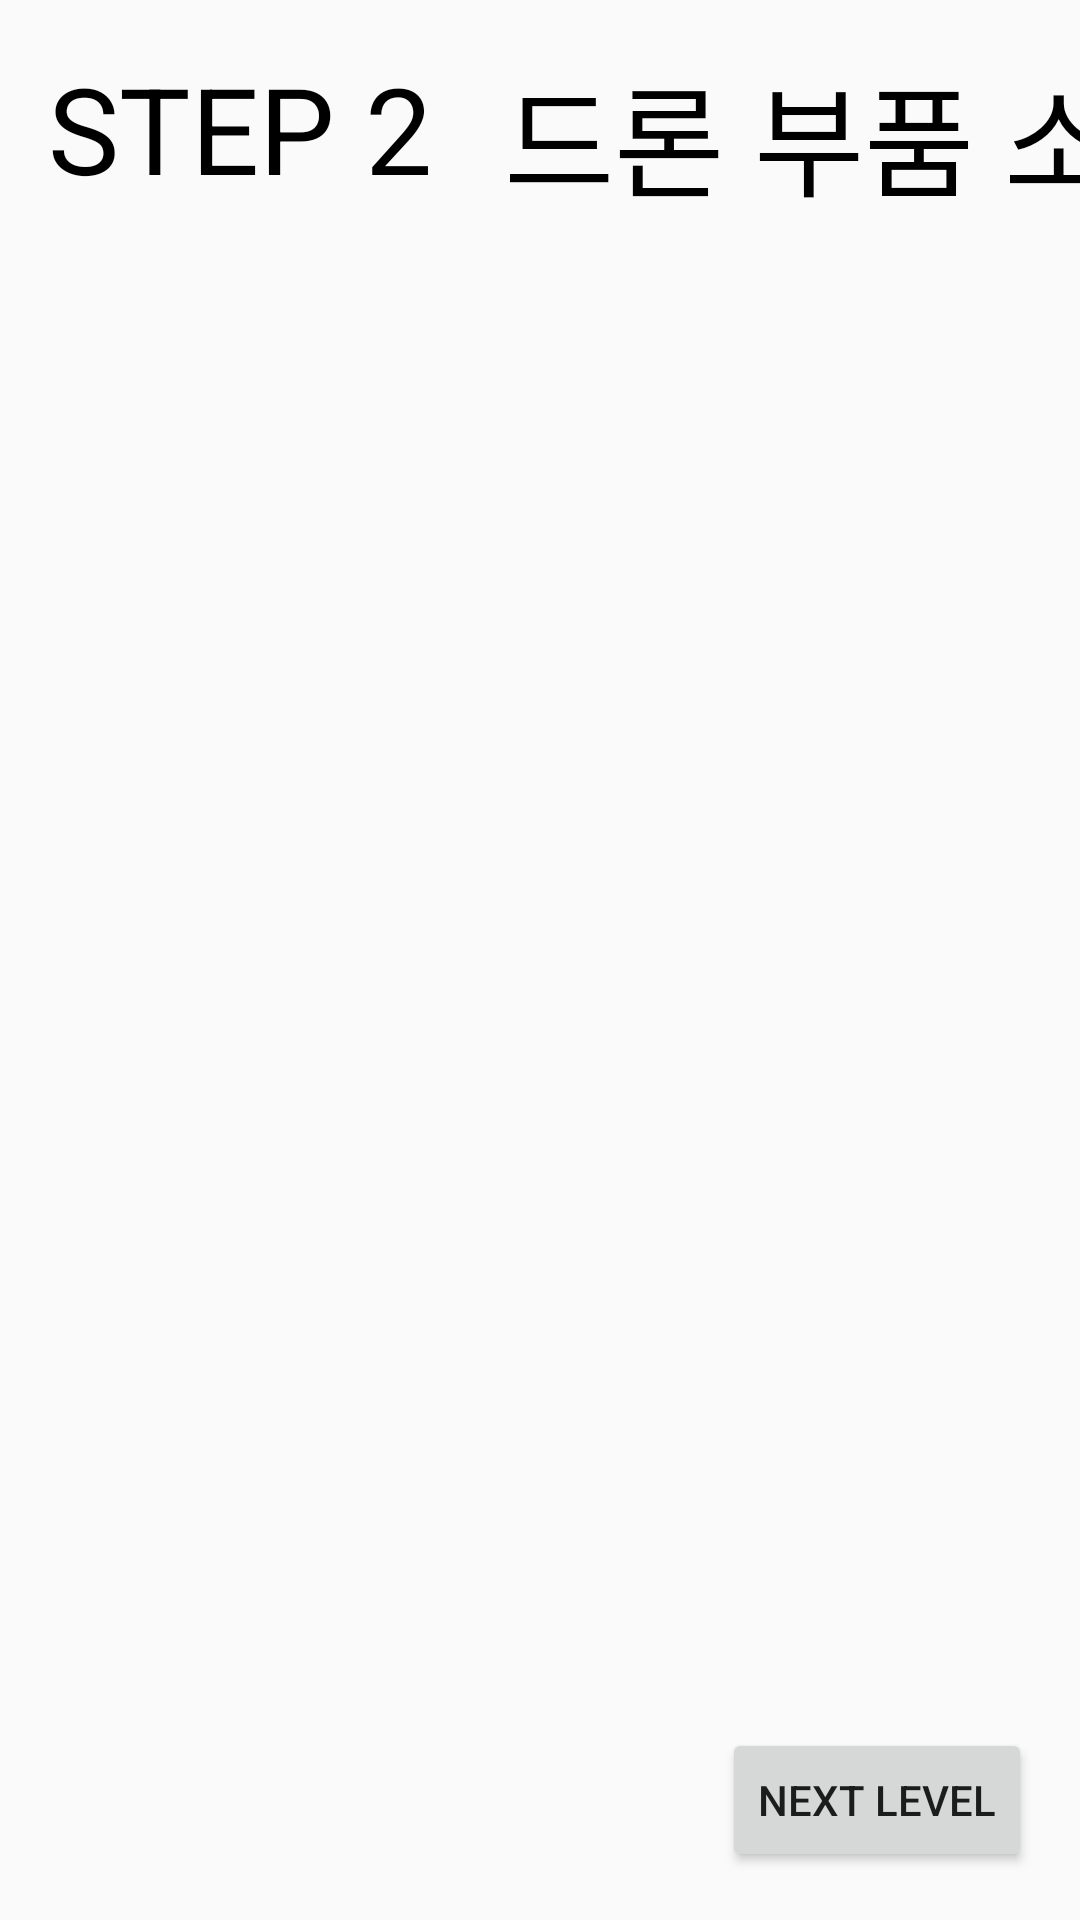

This screen was rendered from an Android layout file. Write that file and the resources it references.
<!-- AndroidManifest.xml: application theme Theme.AppCompat.Light.NoActionBar -->
<!-- res/layout/activity_assem_step2.xml -->
<?xml version="1.0" encoding="utf-8"?>
<androidx.constraintlayout.widget.ConstraintLayout xmlns:android="http://schemas.android.com/apk/res/android"
    android:layout_width="match_parent"
    android:layout_height="match_parent"
    xmlns:app="http://schemas.android.com/apk/res-auto">

    <TextView
        android:id="@+id/step_2"
        android:layout_width="wrap_content"
        android:layout_height="wrap_content"
        android:layout_marginStart="16dp"
        android:layout_marginLeft="16dp"
        android:layout_marginTop="16dp"
        android:text="STEP 2"
        android:textColor="@color/black"
        android:textSize="40sp"
        app:layout_constraintStart_toStartOf="parent"
        app:layout_constraintTop_toTopOf="parent" />

    <TextView
        android:id="@+id/step2Title"
        android:layout_width="wrap_content"
        android:layout_height="wrap_content"
        android:layout_marginStart="24dp"
        android:layout_marginLeft="24dp"
        android:layout_marginTop="16dp"
        android:text="@string/assem_step2"
        android:textColor="@color/black"
        android:textSize="40sp"
        app:layout_constraintStart_toEndOf="@+id/step_2"
        app:layout_constraintTop_toTopOf="parent" />

    <Button
        android:id="@+id/nextStep_2"
        android:layout_width="wrap_content"
        android:layout_height="wrap_content"
        android:layout_marginEnd="16dp"
        android:layout_marginRight="16dp"
        android:layout_marginBottom="16dp"
        android:text="NEXT LEVEL"
        app:layout_constraintBottom_toBottomOf="parent"
        app:layout_constraintEnd_toEndOf="parent" />

</androidx.constraintlayout.widget.ConstraintLayout>
<!-- resources referenced by this layout -->
<resources>
  <color name="black">#FF000000</color>
  <string name="assem_step2">드론 부품 소개</string>
</resources>
